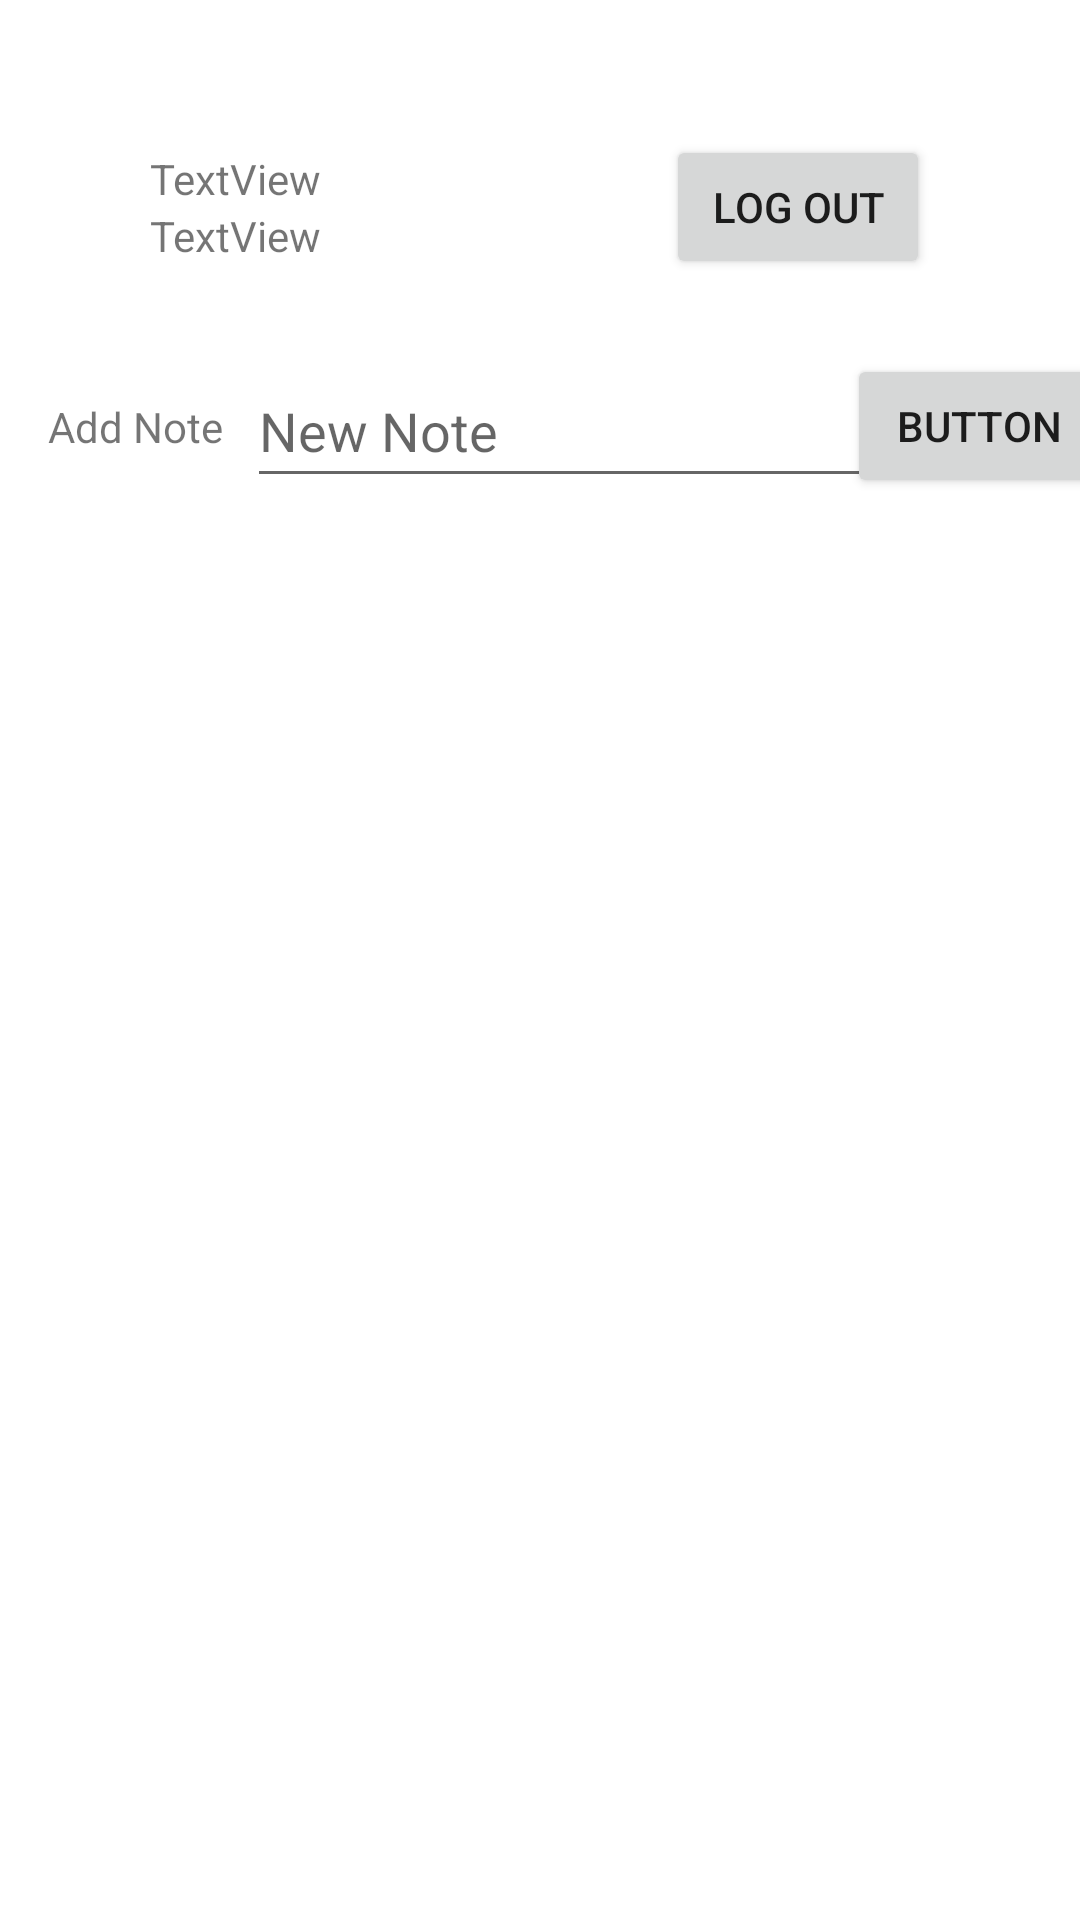

Reconstruct the res/layout file that produces this screen, plus the resources it refers to.
<!-- AndroidManifest.xml: application theme Theme.Demo_FirstProject -->
<!-- res/layout/fragment_notes.xml -->
<?xml version="1.0" encoding="utf-8"?>
<androidx.constraintlayout.widget.ConstraintLayout xmlns:android="http://schemas.android.com/apk/res/android"
    xmlns:app="http://schemas.android.com/apk/res-auto"
    xmlns:tools="http://schemas.android.com/tools"
    android:id="@+id/frameLayout2"
    android:layout_width="match_parent"
    android:layout_height="match_parent"
    tools:context=".inClass07.Notes">

    <TextView
        android:id="@+id/textViewName"
        android:layout_width="wrap_content"
        android:layout_height="wrap_content"
        android:layout_marginStart="50dp"
        android:layout_marginTop="50dp"
        android:text="TextView"
        app:layout_constraintStart_toStartOf="parent"
        app:layout_constraintTop_toTopOf="parent" />

    <TextView
        android:id="@+id/textViewEmail"
        android:layout_width="wrap_content"
        android:layout_height="wrap_content"
        android:text="TextView"
        app:layout_constraintStart_toStartOf="@+id/textViewName"
        app:layout_constraintTop_toBottomOf="@+id/textViewName" />

    <EditText
        android:id="@+id/editTextNote"
        android:layout_width="wrap_content"
        android:layout_height="wrap_content"
        android:layout_marginTop="30dp"
        android:ems="10"
        android:hint="New Note"
        android:inputType="textPersonName"
        android:minHeight="48dp"
        app:layout_constraintEnd_toEndOf="parent"
        app:layout_constraintHorizontal_bias="0.104"
        app:layout_constraintStart_toEndOf="@+id/textViewNewNote"
        app:layout_constraintTop_toBottomOf="@+id/textViewEmail" />

    <TextView
        android:id="@+id/textViewNewNote"
        android:layout_width="wrap_content"
        android:layout_height="wrap_content"
        android:layout_marginStart="16dp"
        android:text="Add Note"
        app:layout_constraintBottom_toBottomOf="@+id/editTextNote"
        app:layout_constraintStart_toStartOf="parent"
        app:layout_constraintTop_toTopOf="@+id/editTextNote" />

    <Button
        android:id="@+id/buttonAddNote"
        android:layout_width="wrap_content"
        android:layout_height="wrap_content"
        android:text="Button"
        app:layout_constraintEnd_toEndOf="parent"
        app:layout_constraintStart_toEndOf="@+id/editTextNote"
        app:layout_constraintTop_toTopOf="@+id/editTextNote" />

    <androidx.recyclerview.widget.RecyclerView
        android:id="@+id/recyclerViewNotes"
        android:layout_width="0dp"
        android:layout_height="0dp"
        android:layout_marginStart="8dp"
        android:layout_marginTop="16dp"
        android:layout_marginEnd="8dp"
        android:layout_marginBottom="16dp"
        app:layout_constraintBottom_toBottomOf="parent"
        app:layout_constraintEnd_toEndOf="parent"
        app:layout_constraintStart_toStartOf="parent"
        app:layout_constraintTop_toBottomOf="@+id/editTextNote" />

    <Button
        android:id="@+id/buttonLogout"
        android:layout_width="wrap_content"
        android:layout_height="wrap_content"
        android:layout_marginEnd="50dp"
        android:text="Log out"
        app:layout_constraintBottom_toBottomOf="@+id/textViewEmail"
        app:layout_constraintEnd_toEndOf="parent"
        app:layout_constraintTop_toTopOf="@+id/textViewName" />
</androidx.constraintlayout.widget.ConstraintLayout>
<!-- resources referenced by this layout -->
<resources>
  <style name="Theme.Demo_FirstProject" parent="Theme.MaterialComponents.DayNight.DarkActionBar">
          
          <item name="colorPrimary">@color/purple_500</item>
          <item name="colorPrimaryVariant">@color/purple_700</item>
          <item name="colorOnPrimary">@color/white</item>
          
          <item name="colorSecondary">@color/teal_200</item>
          <item name="colorSecondaryVariant">@color/teal_700</item>
          <item name="colorOnSecondary">@color/black</item>
          
          <item name="android:statusBarColor" tools:targetApi="l">?attr/colorPrimaryVariant</item>
          
      </style>
  <!-- not gathered from this repository: default colours our renderer supplied (Android Studio template values) -->
  <color name="purple_500">#FF6200EE</color>
  <color name="purple_700">#FF3700B3</color>
  <color name="teal_200">#FF03DAC5</color>
  <color name="teal_700">#FF018786</color>
  <color name="black">#FF000000</color>
  <color name="white">#FFFFFFFF</color>
</resources>
